Run: headless pygame with SDL's dummy video driver; simulated clock (each Clock.tick advances the game by its frame time, no real sleeping); random seed 0; keys injected as events and as key.get_pressed() state; mouse plan: one left click at the window centre at the start of phase 2, then a move to the lower-right quarter at the start of phase 3.
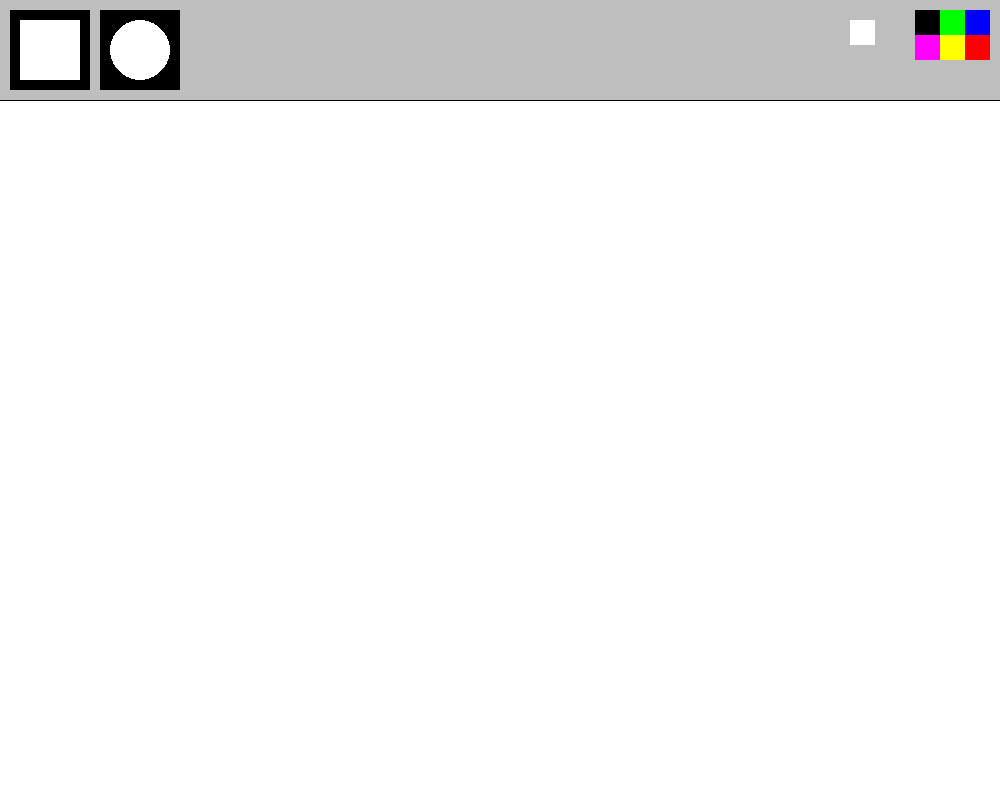
Frame 1 of 4 · flips 1–60 · no input
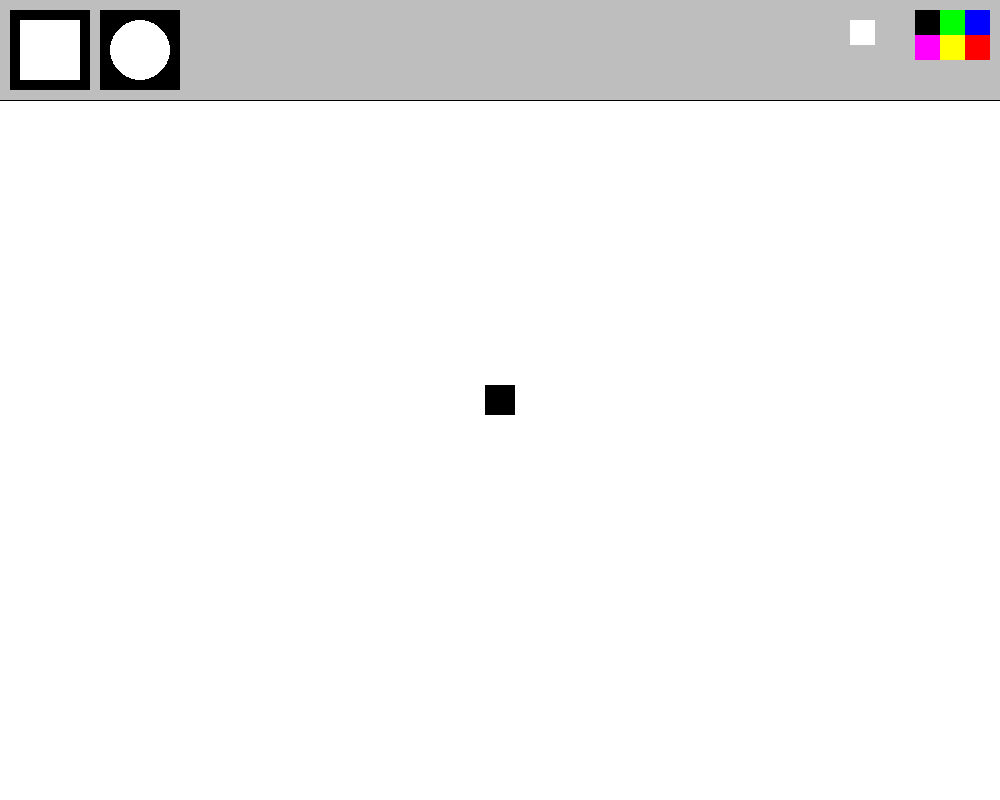
Frame 2 of 4 · flips 61–180 · clicked the window centre · tapped SPACE, RETURN · held RIGHT (→), D
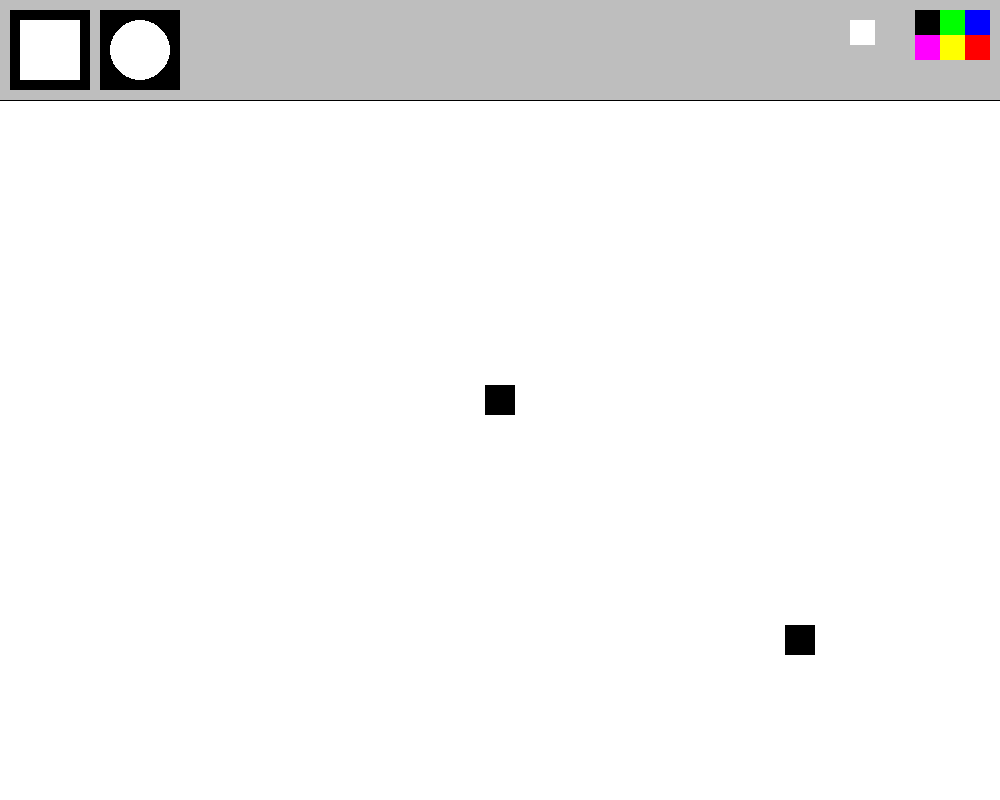
Frame 3 of 4 · flips 181–300 · moved the mouse to the lower-right quarter · held DOWN (↓), S
Frame 4 of 4 · flips 301–420 · held LEFT (←), A, UP (↑), W · screen unchanged from frame 3, image omitted

The pygame program that drew these frames:

import pygame

pygame.init() # Initialize pygame

painting = []

timer = pygame.time.Clock() # We need it for future use with fps

fps = 60 # Set Frames per second

activeColor = (0, 0, 0)
activeShape = 0

w = 1000 # Set Window Size
h = 800

screen = pygame.display.set_mode([w, h]) # Set Screen

pygame.display.set_caption("Paint") # Set Window Title

def drawDisplay():
    pygame.draw.rect(screen, 'gray', [0, 0, w, 100]) # Draw Display
    pygame.draw.line(screen, 'black', [0, 100], [w, 100]) # Draw Line separator
    rect = [pygame.draw.rect(screen, 'black', [10, 10, 80, 80]), 0]
    pygame.draw.rect(screen, 'white', [20, 20, 60, 60])
    circ = [pygame.draw.rect(screen, 'black', [100, 10, 80, 80]), 1]
    pygame.draw.circle(screen, 'white', [140, 50], 30)
    blue = [pygame.draw.rect(screen, (0, 0, 255), [w - 35, 10, 25, 25]), (0, 0, 255)] # Draw colors
    red = [pygame.draw.rect(screen, (255, 0, 0), [w - 35, 35, 25, 25]), (255, 0, 0)] # Draw colors
    green = [pygame.draw.rect(screen, (0, 255, 0), [w - 60, 10, 25, 25]), (0, 255, 0)] # Draw colors
    yellow = [pygame.draw.rect(screen, (255, 255, 0), [w - 60, 35, 25, 25]), (255, 255, 0)] # Draw colors
    black = [pygame.draw.rect(screen, (0, 0, 0), [w - 85, 10, 25, 25]), (0, 0, 0)] # Draw colors
    purple = [pygame.draw.rect(screen, (255, 0, 255), [w - 85, 35, 25, 25]), (255, 0, 255)] # Draw colors
    eraser = [pygame.draw.rect(screen, (255, 255, 255), [w - 150, 20, 25, 25]), (255, 255, 255)] # Draw Eraser
    return [blue, red, green, yellow, black, purple, eraser], [rect, circ]

def drawPaint(paints):
    for paint in paints:
        if paint[2] == 1:
            pygame.draw.circle(screen, paint[0], paint[1], 15) # Draw Paint
        elif paint[2] == 0:
            pygame.draw.rect(screen, paint[0], [paint[1][0]-15, paint[1][1]-15, 30, 30]) # Draw Paint
def draw():
    global activeColor, activeShape, mouse
    if mouse[1] > 100:
        if activeShape == 0:
            pygame.draw.rect(screen, activeColor, [mouse[0]-15, mouse[1]-15, 30, 30]) # Draw
        if activeShape == 1:
            pygame.draw.circle(screen, activeColor, mouse, 15)

run = True
while run:
    timer.tick(fps) # Set FPS
    screen.fill('white') # Fill Screen
    colors, shape = drawDisplay() # Draw Display

    mouse = pygame.mouse.get_pos() # Get Mouse Position
    draw()
    
    click = pygame.mouse.get_pressed()[0] # Get Mouse Button Pressed
    if click and mouse[1] > 100:
        painting.append((activeColor, mouse, activeShape)) # Add Mouse Position to List
    drawPaint(painting)

    for event in pygame.event.get(): # Set quit event
        if event.type == pygame.QUIT:
            run = False

        if event.type == pygame.KEYDOWN: # Set quit event
            if event.key == pygame.K_ESCAPE:
                run = False

        if event.type == pygame.KEYDOWN: # Set quit event
            if event.key == pygame.K_SPACE:
                painting = []

        if event.type == pygame.MOUSEBUTTONDOWN:
            for i in colors:
                if i[0].collidepoint(event.pos):
                    activeColor = i[1]
            for i in shape:
                if i[0].collidepoint(event.pos):
                    activeShape = i[1]
    

    pygame.display.flip() # Update Screen
